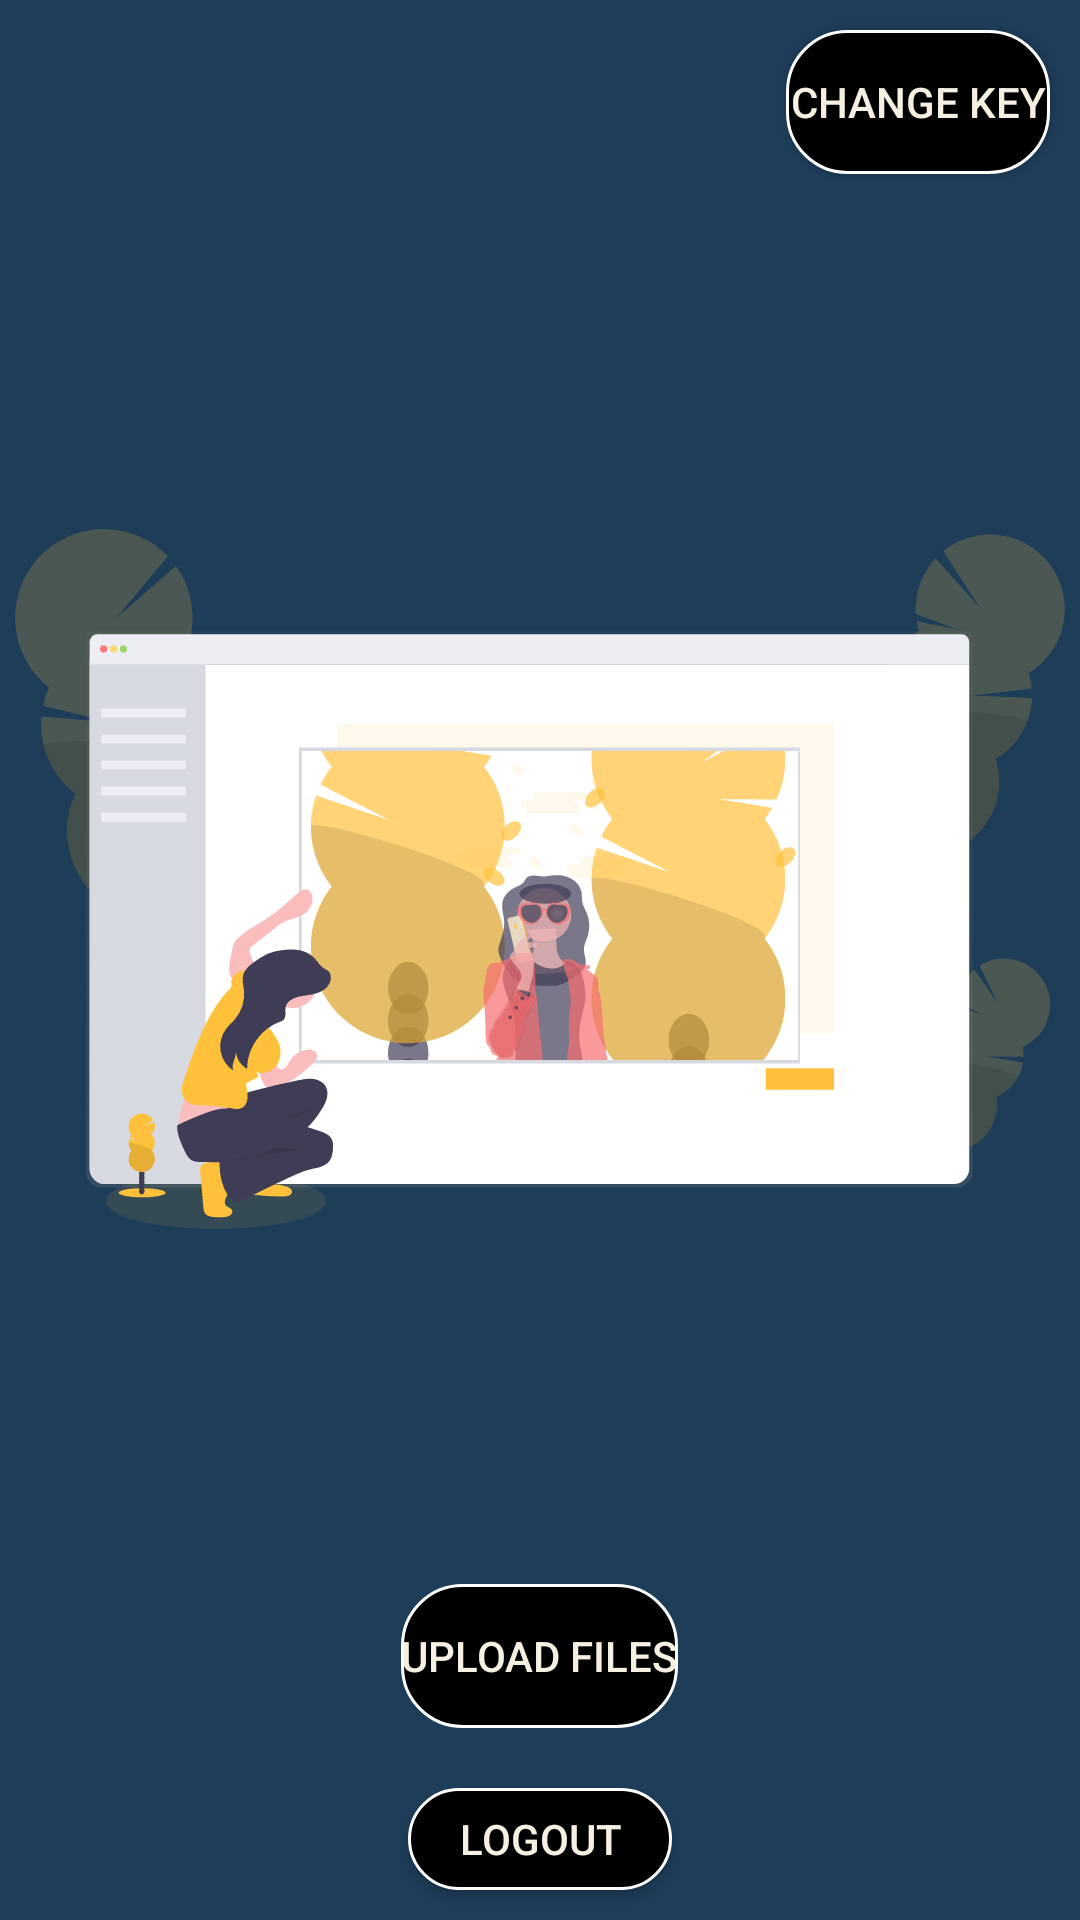

Reconstruct the res/layout file that produces this screen, plus the resources it refers to.
<!-- AndroidManifest.xml: application theme Theme.SafeBox002 -->
<!-- res/layout/activity_home.xml -->
<?xml version="1.0" encoding="utf-8"?>
<RelativeLayout xmlns:android="http://schemas.android.com/apk/res/android"
    xmlns:app="http://schemas.android.com/apk/res-auto"
    xmlns:tools="http://schemas.android.com/tools"
    android:layout_width="match_parent"
    android:layout_height="match_parent"
    android:background="#1e3d59"
    tools:context=".HomeActivity">
    <ImageView
        android:id="@+id/decryptedImage"
        android:layout_width="350dp"
        android:layout_height="450dp"
        android:layout_below="@+id/chageKeyButton"
        android:layout_centerInParent="true"
        android:src="@drawable/image"
        />
    <Button
        android:layout_width="wrap_content"
        android:layout_height="wrap_content"
        android:layout_alignParentRight="true"
        android:text="Change key"
        android:layout_margin="10dp"
        android:layout_below="@id/keyEditText"
        android:id="@+id/chageKeyButton"
        android:visibility="visible"
        android:background="@drawable/submitbutton"
        android:textColor="@color/almond"
        />
    <EditText
        android:layout_width="wrap_content"
        android:layout_height="wrap_content"
        android:lines="1"
        android:maxLength="16"
        android:maxLines="1"
        android:layout_alignParentRight="true"
        android:id="@+id/keyEditText"
       android:visibility="gone"
        android:layout_margin="5dp"
        android:textColor="@color/red_orange"
        android:hint="Enter The encryption key"/>
    <Button
        android:layout_below="@+id/decryptedImage"
        android:layout_centerInParent="true"
        android:layout_width="wrap_content"
        android:layout_height="wrap_content"
        android:text="upload files"
        android:enabled="false"
        android:id="@+id/upload_btn"
        android:background="@drawable/submitbutton"
        android:layout_margin="10dp"
        android:textColor="@color/almond"
        />
    <Button
        android:layout_centerInParent="true"
        android:layout_width="wrap_content"
        android:layout_height="wrap_content"
        android:text="Logout"
        android:layout_below="@+id/upload_btn"
        android:id="@+id/logout_btn"
        android:background="@drawable/submitbutton"
        android:layout_margin="10dp"
        android:textColor="@color/almond"
        />

    <Button
        android:layout_width="wrap_content"
        android:layout_height="wrap_content"
        android:text="Show my files"
        android:id="@+id/showMyFiles"
        android:layout_below="@+id/logout_btn"
        android:layout_centerInParent="true"
        android:background="@drawable/submitbutton"
        android:layout_margin="10dp"
        android:textColor="@color/almond"
        />

</RelativeLayout>
<!-- resources referenced by this layout -->
<resources>
  <color name="almond">#f5f0e1</color>
  <color name="red_orange">#ff6e40</color>
  <!-- drawable image: vector/xml drawable (drawable, 50638 chars, omitted) -->
  <!-- drawable submitbutton (drawable) -->
  <?xml version="1.0" encoding="utf-8"?>
  <shape xmlns:android="http://schemas.android.com/apk/res/android" android:shape="rectangle">
      <corners android:radius="20dp"/>
      <solid android:color="@color/black" />
      <stroke android:color="@color/white" android:width="1dp"/>
  
  </shape>
  <style name="Theme.SafeBox002" parent="Theme.MaterialComponents.DayNight.NoActionBar">
          
          <item name="colorPrimary">@color/red_orange</item>
          <item name="colorPrimaryVariant">@color/purple_700</item>
          <item name="colorOnPrimary">@color/white</item>
          
          <item name="colorSecondary">@color/teal_200</item>
          <item name="colorSecondaryVariant">@color/teal_700</item>
          <item name="colorOnSecondary">@color/black</item>
          
  
          <item name="android:statusBarColor" tools:targetApi="l">#1e3d59</item>
          
      </style>
  <color name="black">#FF000000</color>
  <color name="white">#FFFFFFFF</color>
  <color name="purple_700">#FF3700B3</color>
  <color name="teal_200">#FF03DAC5</color>
  <color name="teal_700">#FF018786</color>
</resources>
